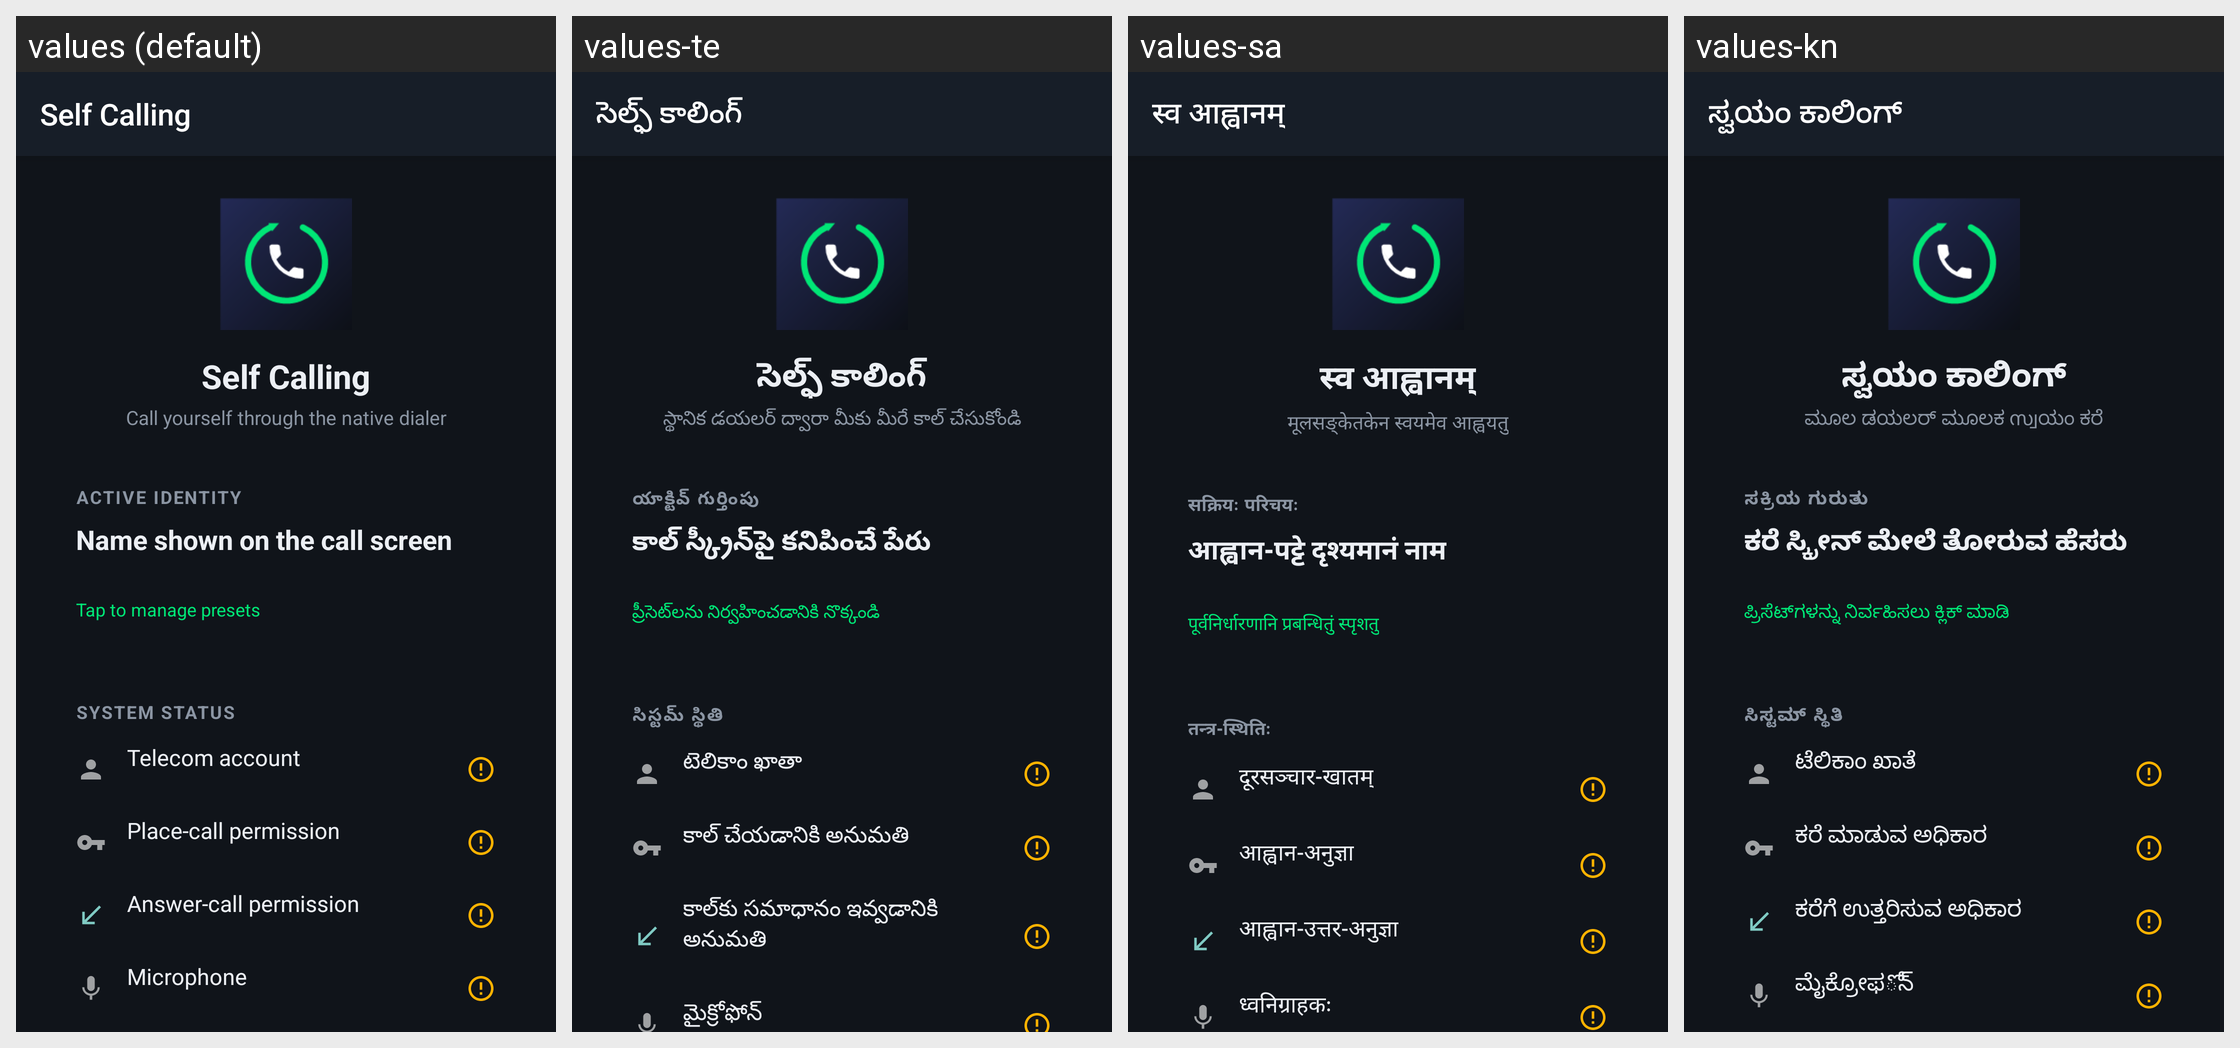

Here is an Android app screen in its default locale and in the app's own translations. Write out the translated-string differences for the strings that appear on this screen.
Android screen res/layout/activity_main.xml rendered under 4 locales, left to right: values (default), values-te, values-sa, values-kn. Device: Nexus 5 (rendered at 1080×1920; each locale shown at half size, 540×960, under a caption strip naming it); theme AppTheme.
Other locales in the repository, not shown: values-ar, values-as, values-bn, values-brx, values-doi, values-gu, values-hi, values-ko, values-kok, values-ks, values-mai, values-ml, values-mni, values-mr, values-ne, values-or, values-pa, values-sat, values-sd, values-ta, values-ur.
Strings drawn on this screen, with the default value and each locale's value (text and hints the layout hard-codes, and strings that could not be matched under every locale, appear in the picture but are not listed):

app_name
  values: Self Calling
  values-te: సెల్ఫ్ కాలింగ్
  values-sa: स्व आह्वानम्
  values-kn: ಸ್ವಯಂ ಕಾಲಿಂಗ್

tagline
  values: Call yourself through the native dialer
  values-te: స్థానిక డయలర్ ద్వారా మీకు మీరే కాల్ చేసుకోండి
  values-sa: मूलसङ्केतकेन स्वयमेव आह्वयतु
  values-kn: ಮೂಲ ಡಯಲರ್ ಮೂಲಕ സ്വಯಂ ಕರೆ

preset_card_label
  values: ACTIVE IDENTITY
  values-te: యాక్టివ్ గుర్తింపు
  values-sa: सक्रियः परिचयः
  values-kn: ಸಕ್ರಿಯ ಗುರುತು

settings_name_label
  values: Name shown on the call screen
  values-te: కాల్ స్క్రీన్‌పై కనిపించే పేరు
  values-sa: आह्वान-पट्टे दृश्यमानं नाम
  values-kn: ಕರೆ ಸ್ಕ್ರೀನ್ ಮೇಲೆ ತೋರುವ ಹೆಸರು

preset_hint
  values: Tap to manage presets
  values-te: ప్రీసెట్‌లను నిర్వహించడానికి నొక్కండి
  values-sa: पूर्वनिर्धारणानि प्रबन्धितुं स्पृशतु
  values-kn: ಪ್ರಿಸೆಟ್‌ಗಳನ್ನು ನಿರ್ವಹಿಸಲು ಕ್ಲಿಕ್ ಮಾಡಿ

status_title
  values: SYSTEM STATUS
  values-te: సిస్టమ్ స్థితి
  values-sa: तन्त्र-स्थितिः
  values-kn: ಸಿಸ್ಟಮ್ ಸ್ಥಿತಿ

status_account
  values: Telecom account
  values-te: టెలికాం ఖాతా
  values-sa: दूरसञ्चार-खातम्
  values-kn: ಟೆಲಿಕಾಂ ಖಾತೆ

status_call
  values: Place-call permission
  values-te: కాల్ చేయడానికి అనుమతి
  values-sa: आह्वान-अनुज्ञा
  values-kn: ಕರೆ ಮಾಡುವ ಅಧಿಕಾರ

status_answer
  values: Answer-call permission
  values-te: కాల్‌కు సమాధానం ఇవ్వడానికి అనుమతి
  values-sa: आह्वान-उत्तर-अनुज्ञा
  values-kn: ಕರೆಗೆ ಉತ್ತರಿಸುವ ಅಧಿಕಾರ

status_mic
  values: Microphone
  values-te: మైక్రోఫోన్
  values-sa: ध्वनिग्राहकः
  values-kn: ಮೈಕ್ರೋಫోన్
